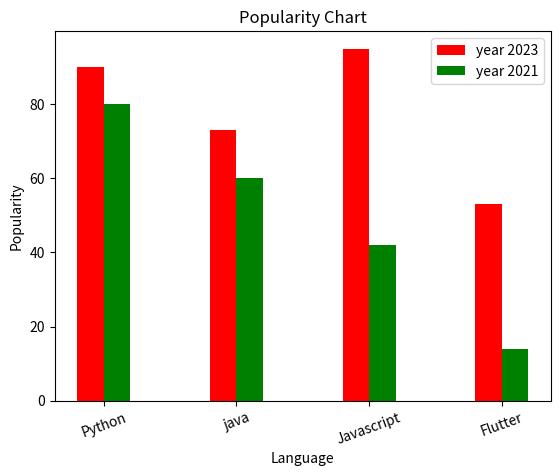

Python code for this plot:
from matplotlib import pyplot as plt
import pandas as pd
import numpy as np

x = ['Python', 'java', 'Javascript', 'Flutter']
y = [90, 73, 95, 53]
z = [80, 60, 42, 14]
width= 0.2
p= np.arange(len(x))
p1 = [j + width for j in p]

plt.title('Popularity Chart')
plt.xlabel('Language')
plt.ylabel('Popularity')

plt.bar(p, y, width, color='r', label='year 2023')
plt.bar(p1, z, width, color='g', label='year 2021')

plt.xticks(p+width/2, x, rotation=20)
plt.legend()
plt.show()